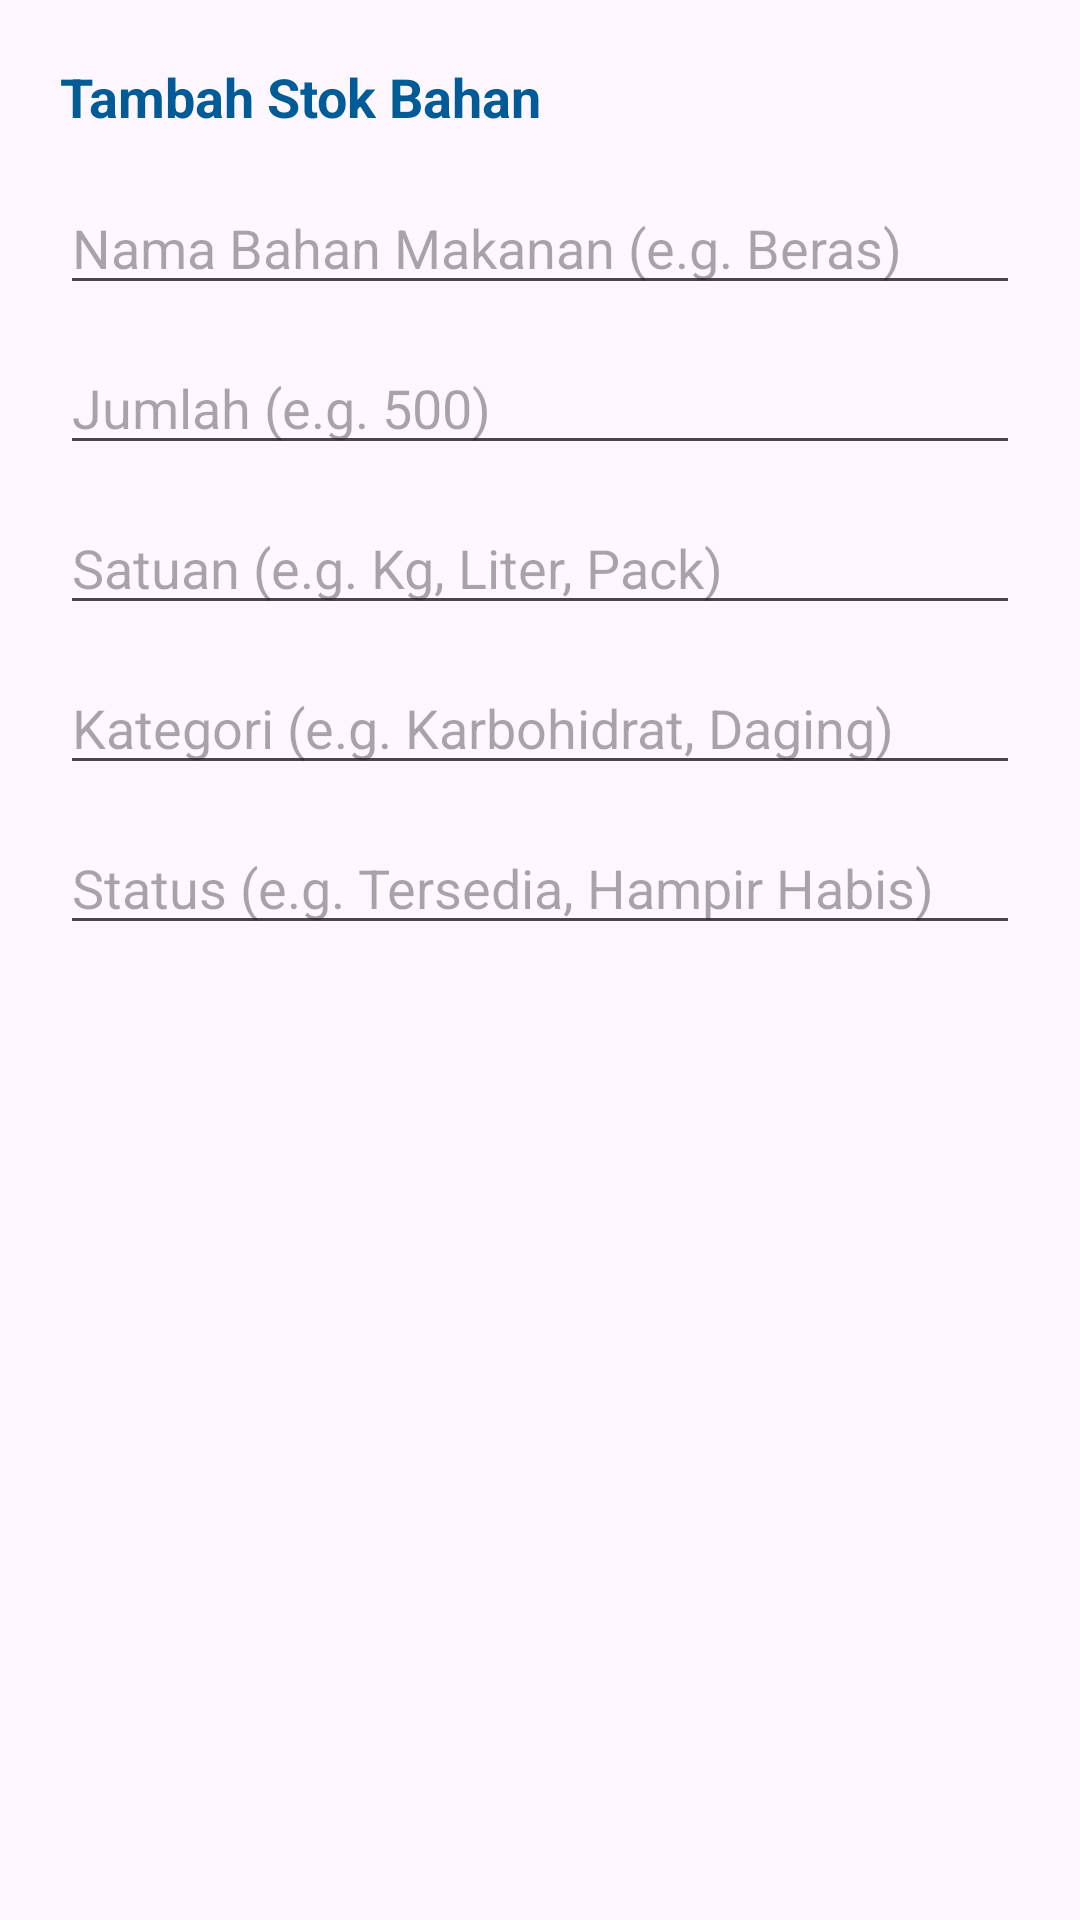

Layout XML and referenced resources for this Android screen:
<!-- AndroidManifest.xml: application theme Theme.DBPMBG -->
<!-- res/layout/dialog_stok_form.xml -->
<?xml version="1.0" encoding="utf-8"?>
<LinearLayout xmlns:android="http://schemas.android.com/apk/res/android"
    android:layout_width="match_parent"
    android:layout_height="wrap_content"
    android:orientation="vertical"
    android:padding="20dp">

    <TextView
        android:id="@+id/tvDialogTitle"
        android:layout_width="match_parent"
        android:layout_height="wrap_content"
        android:text="Tambah Stok Bahan"
        android:textColor="#005B96"
        android:textSize="18sp"
        android:textStyle="bold"
        android:layout_marginBottom="16dp" />

    <EditText
        android:id="@+id/etNamaBahan"
        android:layout_width="match_parent"
        android:layout_height="wrap_content"
        android:hint="Nama Bahan Makanan (e.g. Beras)"
        android:inputType="text"
        android:layout_marginBottom="12dp" />

    <EditText
        android:id="@+id/etJumlah"
        android:layout_width="match_parent"
        android:layout_height="wrap_content"
        android:hint="Jumlah (e.g. 500)"
        android:inputType="numberDecimal"
        android:layout_marginBottom="12dp" />

    <EditText
        android:id="@+id/etSatuan"
        android:layout_width="match_parent"
        android:layout_height="wrap_content"
        android:hint="Satuan (e.g. Kg, Liter, Pack)"
        android:inputType="text"
        android:layout_marginBottom="12dp" />

    <EditText
        android:id="@+id/etKategori"
        android:layout_width="match_parent"
        android:layout_height="wrap_content"
        android:hint="Kategori (e.g. Karbohidrat, Daging)"
        android:inputType="text"
        android:layout_marginBottom="12dp" />

    <EditText
        android:id="@+id/etStatus"
        android:layout_width="match_parent"
        android:layout_height="wrap_content"
        android:hint="Status (e.g. Tersedia, Hampir Habis)"
        android:inputType="text"
        android:layout_marginBottom="16dp" />

</LinearLayout>
<!-- resources referenced by this layout -->
<resources>
  <style name="Theme.DBPMBG" parent="Base.Theme.DBPMBG" />
  <style name="Base.Theme.DBPMBG" parent="Theme.Material3.DayNight.NoActionBar">
          
          
      </style>
</resources>
